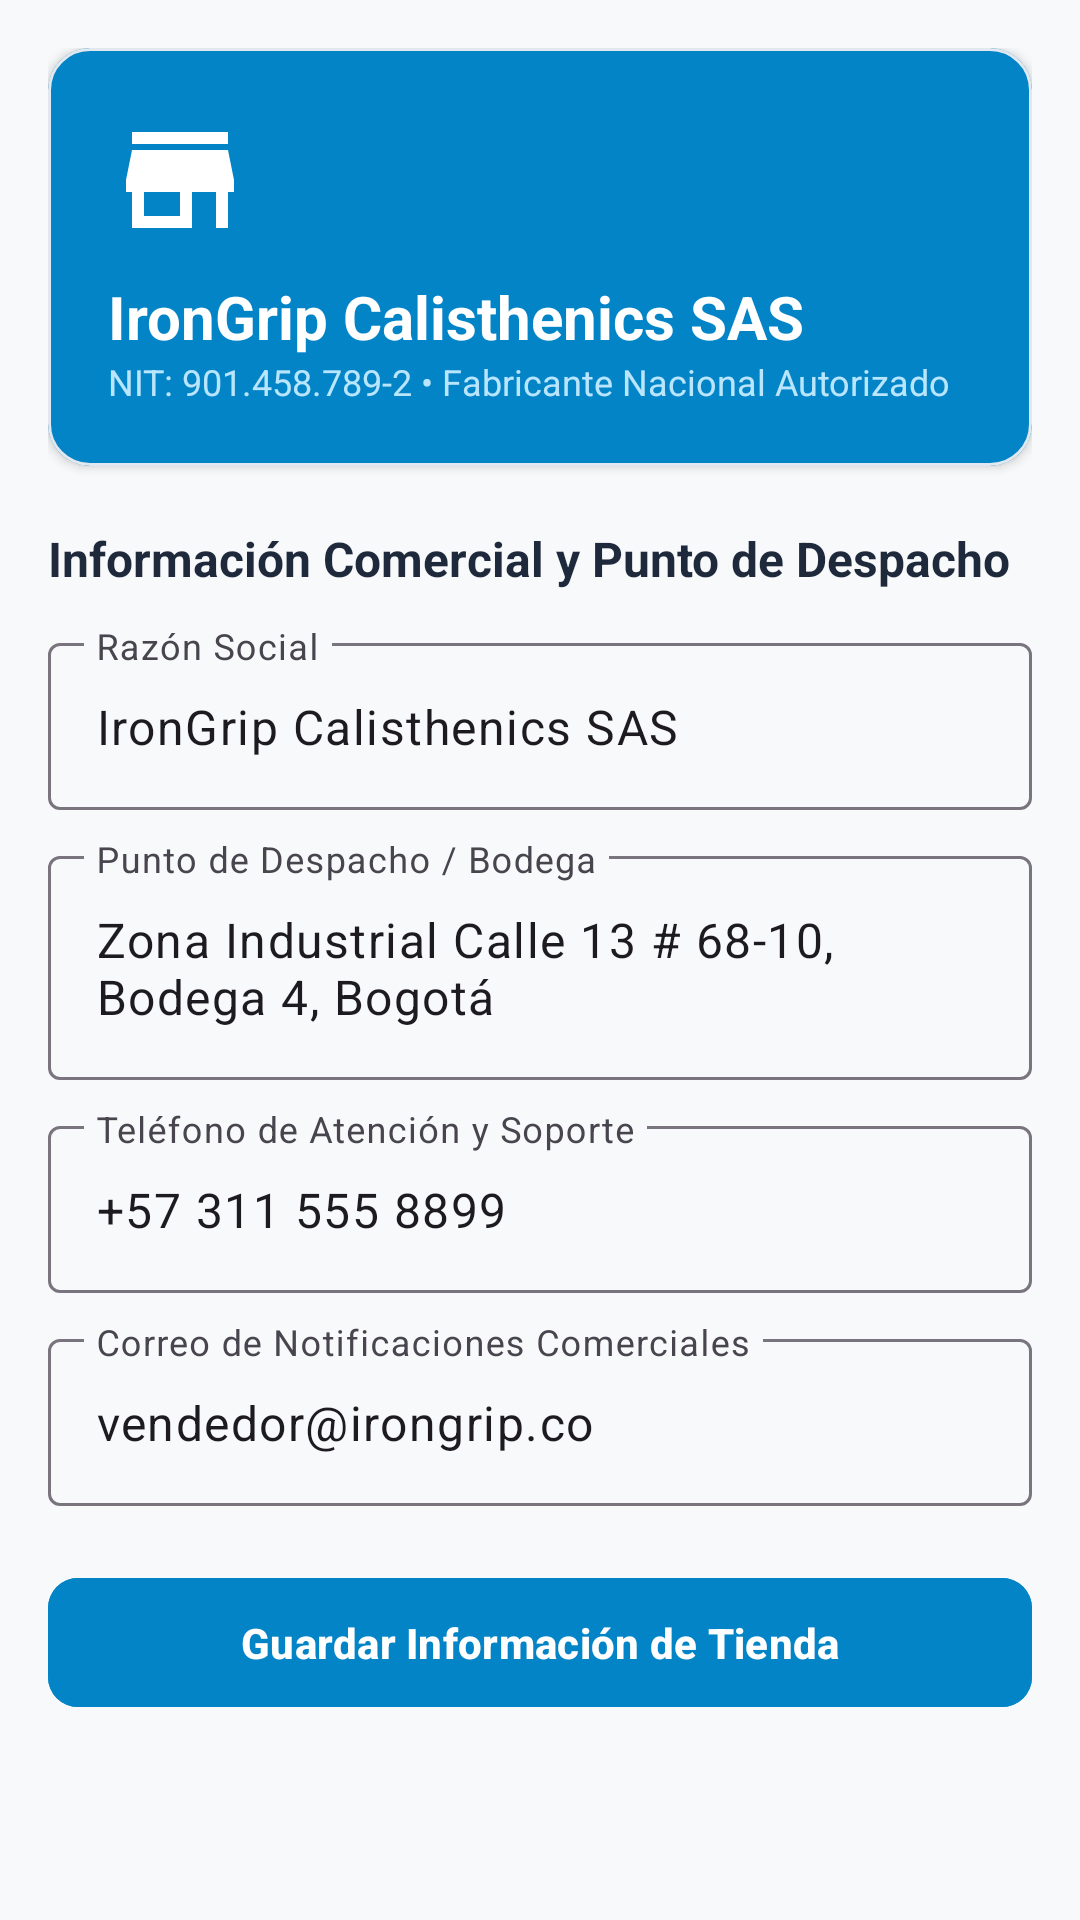

Android layout source for this screen:
<!-- AndroidManifest.xml: application theme Theme.Ejerciciosprofundización -->
<!-- res/layout/fragment_vendor_profile.xml -->
<?xml version="1.0" encoding="utf-8"?>
<ScrollView xmlns:android="http://schemas.android.com/apk/res/android"
    xmlns:app="http://schemas.android.com/apk/res-auto"
    android:layout_width="match_parent"
    android:layout_height="match_parent"
    android:background="@color/background"
    android:fillViewport="true">

    <LinearLayout
        android:layout_width="match_parent"
        android:layout_height="wrap_content"
        android:orientation="vertical"
        android:padding="16dp">

        
        <com.google.android.material.card.MaterialCardView
            style="@style/Widget.FitMarket.Card"
            android:layout_width="match_parent"
            android:layout_height="wrap_content"
            app:cardBackgroundColor="@color/roleVendor">

            <LinearLayout
                android:layout_width="match_parent"
                android:layout_height="wrap_content"
                android:orientation="vertical"
                android:padding="20dp">

                <ImageView
                    android:layout_width="48dp"
                    android:layout_height="48dp"
                    android:contentDescription="Tienda"
                    android:src="@drawable/ic_store"
                    app:tint="@color/white" />

                <TextView
                    android:layout_width="wrap_content"
                    android:layout_height="wrap_content"
                    android:layout_marginTop="8dp"
                    android:text="IronGrip Calisthenics SAS"
                    android:textColor="@color/white"
                    android:textSize="20sp"
                    android:textStyle="bold" />

                <TextView
                    android:layout_width="wrap_content"
                    android:layout_height="wrap_content"
                    android:text="NIT: 901.458.789-2 • Fabricante Nacional Autorizado"
                    android:textColor="#BAE6FD"
                    android:textSize="12sp" />
            </LinearLayout>
        </com.google.android.material.card.MaterialCardView>

        
        <TextView
            android:layout_width="wrap_content"
            android:layout_height="wrap_content"
            android:layout_marginTop="20dp"
            android:layout_marginBottom="12dp"
            android:text="Información Comercial y Punto de Despacho"
            android:textColor="@color/textPrimary"
            android:textSize="16sp"
            android:textStyle="bold" />

        <com.google.android.material.textfield.TextInputLayout
            style="@style/Widget.Material3.TextInputLayout.OutlinedBox"
            android:layout_width="match_parent"
            android:layout_height="wrap_content"
            android:hint="Razón Social">

            <com.google.android.material.textfield.TextInputEditText
                android:id="@+id/etVendorStoreName"
                android:layout_width="match_parent"
                android:layout_height="wrap_content"
                android:text="IronGrip Calisthenics SAS" />
        </com.google.android.material.textfield.TextInputLayout>

        <com.google.android.material.textfield.TextInputLayout
            style="@style/Widget.Material3.TextInputLayout.OutlinedBox"
            android:layout_width="match_parent"
            android:layout_height="wrap_content"
            android:layout_marginTop="10dp"
            android:hint="Punto de Despacho / Bodega">

            <com.google.android.material.textfield.TextInputEditText
                android:id="@+id/etVendorWarehouse"
                android:layout_width="match_parent"
                android:layout_height="wrap_content"
                android:text="Zona Industrial Calle 13 # 68-10, Bodega 4, Bogotá" />
        </com.google.android.material.textfield.TextInputLayout>

        <com.google.android.material.textfield.TextInputLayout
            style="@style/Widget.Material3.TextInputLayout.OutlinedBox"
            android:layout_width="match_parent"
            android:layout_height="wrap_content"
            android:layout_marginTop="10dp"
            android:hint="Teléfono de Atención y Soporte">

            <com.google.android.material.textfield.TextInputEditText
                android:id="@+id/etVendorPhone"
                android:layout_width="match_parent"
                android:layout_height="wrap_content"
                android:text="+57 311 555 8899" />
        </com.google.android.material.textfield.TextInputLayout>

        <com.google.android.material.textfield.TextInputLayout
            style="@style/Widget.Material3.TextInputLayout.OutlinedBox"
            android:layout_width="match_parent"
            android:layout_height="wrap_content"
            android:layout_marginTop="10dp"
            android:hint="Correo de Notificaciones Comerciales">

            <com.google.android.material.textfield.TextInputEditText
                android:id="@+id/etVendorEmail"
                android:layout_width="match_parent"
                android:layout_height="wrap_content"
                android:text="vendedor@irongrip.co" />
        </com.google.android.material.textfield.TextInputLayout>

        <com.google.android.material.button.MaterialButton
            android:id="@+id/btnSaveVendorProfile"
            style="@style/Widget.FitMarket.Button.Primary"
            android:layout_width="match_parent"
            android:layout_height="wrap_content"
            android:layout_marginTop="20dp"
            android:backgroundTint="@color/roleVendor"
            android:text="Guardar Información de Tienda" />

    </LinearLayout>
</ScrollView>
<!-- resources referenced by this layout -->
<resources>
  <color name="background">#F8F9FA</color>
  <color name="roleVendor">#0284C7</color>
  <color name="textPrimary">#1E293B</color>
  <color name="white">#FFFFFFFF</color>
  <!-- drawable ic_store (drawable) -->
  <vector xmlns:android="http://schemas.android.com/apk/res/android"
      android:width="24dp"
      android:height="24dp"
      android:viewportWidth="24"
      android:viewportHeight="24">
      <path
          android:fillColor="@color/textPrimary"
          android:pathData="M20,4H4v2h16V4zm1,10v-2l-1,-5H4l-1,5v2h1v6h10v-6h4v6h2v-6h1zm-9,4H6v-4h6v4z" />
  </vector>
  <style name="Widget.FitMarket.Button.Primary" parent="Widget.Material3.Button">
          <item name="cornerRadius">10dp</item>
          <item name="android:paddingTop">12dp</item>
          <item name="android:paddingBottom">12dp</item>
          <item name="android:textStyle">bold</item>
      </style>
  <style name="Widget.FitMarket.Card" parent="Widget.Material3.CardView.Elevated">
          <item name="cardCornerRadius">14dp</item>
          <item name="cardElevation">2dp</item>
          <item name="strokeColor">@color/cardBorder</item>
          <item name="strokeWidth">1dp</item>
          <item name="cardBackgroundColor">@color/cardBackground</item>
      </style>
  <style name="Theme.Ejerciciosprofundización" parent="Base.Theme.Ejerciciosprofundización" />
  <color name="cardBorder">#E2E8F0</color>
  <color name="cardBackground">#FFFFFF</color>
  <style name="Base.Theme.Ejerciciosprofundización" parent="Theme.Material3.DayNight.NoActionBar">
          <item name="colorPrimary">@color/primary</item>
          <item name="colorPrimaryVariant">@color/primaryVariant</item>
          <item name="colorOnPrimary">@color/textOnPrimary</item>
          <item name="colorSecondary">@color/secondary</item>
          <item name="colorOnSecondary">@color/white</item>
          <item name="android:colorBackground">@color/background</item>
          <item name="colorSurface">@color/surface</item>
          <item name="android:statusBarColor">@color/primaryVariant</item>
          <item name="android:windowLightStatusBar">false</item>
      </style>
  <color name="primary">#FF6D00</color>
  <color name="primaryVariant">#E65100</color>
  <color name="textOnPrimary">#FFFFFF</color>
  <color name="secondary">#00897B</color>
  <color name="surface">#FFFFFF</color>
</resources>
